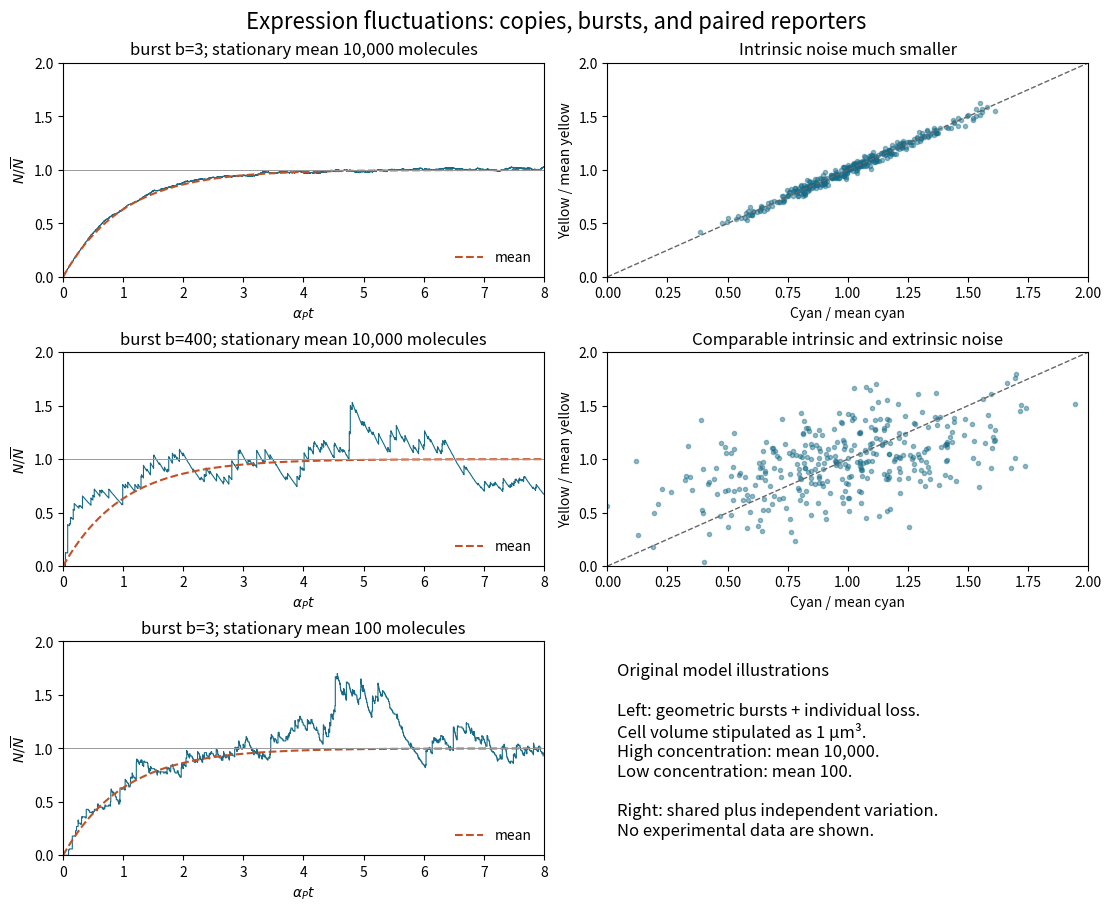

Write the Python code that produced this figure. (Note: this script raises an exception after producing the figure.)
"""Original illustrative burst-model paths; Python 3.14, numpy and matplotlib."""
from pathlib import Path
import numpy as np
import matplotlib
matplotlib.use('Agg')
import matplotlib.pyplot as plt
rng = np.random.default_rng(201501)
fig = plt.figure(figsize=(11, 9), facecolor='white', layout='constrained')
grid = fig.add_gridspec(3, 2)
for row, (mean, burst) in enumerate([(10000, 3), (10000, 400), (100, 3)]):
    ax = fig.add_subplot(grid[row, 0])
    t, n = 0., 0
    ts, ns = [0.], [0.]
    arrival = mean / burst
    while t < 8:
        rate = arrival + n
        t += rng.exponential(1 / rate)
        if rng.random() < arrival / rate:
            n += int(rng.geometric(1 / (1 + burst)) - 1)
        else:
            n -= 1
        if t <= 8:
            ts.append(t)
            ns.append(n)
    ax.step(ts, np.array(ns) / mean, where='post', lw=.8, color='#176b87')
    tt = np.linspace(0, 8, 400)
    ax.plot(tt, 1 - np.exp(-tt), '--', color='#c05229', label='mean')
    ax.axhline(1, color='.6', lw=.7)
    ax.set(xlim=(0, 8), ylim=(0, 2), xlabel=r'$\alpha_P t$', ylabel=r'$N/\overline{N}$', title=f'burst b={burst}; stationary mean {mean:,} molecules')
    ax.legend(frameon=False, loc='lower right')
for row, intrinsic, title in [(0, .02, 'Intrinsic noise much smaller'), (1, .24, 'Comparable intrinsic and extrinsic noise')]:
    ax = fig.add_subplot(grid[row, 1])
    shared = rng.normal(0, .24, 350)
    cyan = 1 + shared + rng.normal(0, intrinsic, 350)
    yellow = 1 + shared + rng.normal(0, intrinsic, 350)
    ax.scatter(cyan, yellow, s=9, alpha=.45, color='#176b87')
    ax.plot([0, 2], [0, 2], '--', color='.4', lw=1)
    ax.set(xlim=(0, 2), ylim=(0, 2), xlabel='Cyan / mean cyan', ylabel='Yellow / mean yellow', title=title)
ax = fig.add_subplot(grid[2, 1]); ax.axis('off')
ax.text(.02, .9, 'Original model illustrations\n\nLeft: geometric bursts + individual loss.\nCell volume stipulated as 1 μm³.\nHigh concentration: mean 10,000.\nLow concentration: mean 100.\n\nRight: shared plus independent variation.\nNo experimental data are shown.', va='top', fontsize=12)
fig.suptitle('Expression fluctuations: copies, bursts, and paired reporters', fontsize=16)
fig.savefig(Path.cwd() / Path(__file__).with_suffix('.png').name, dpi=120, facecolor='white', metadata={'Software': 'matplotlib'})
